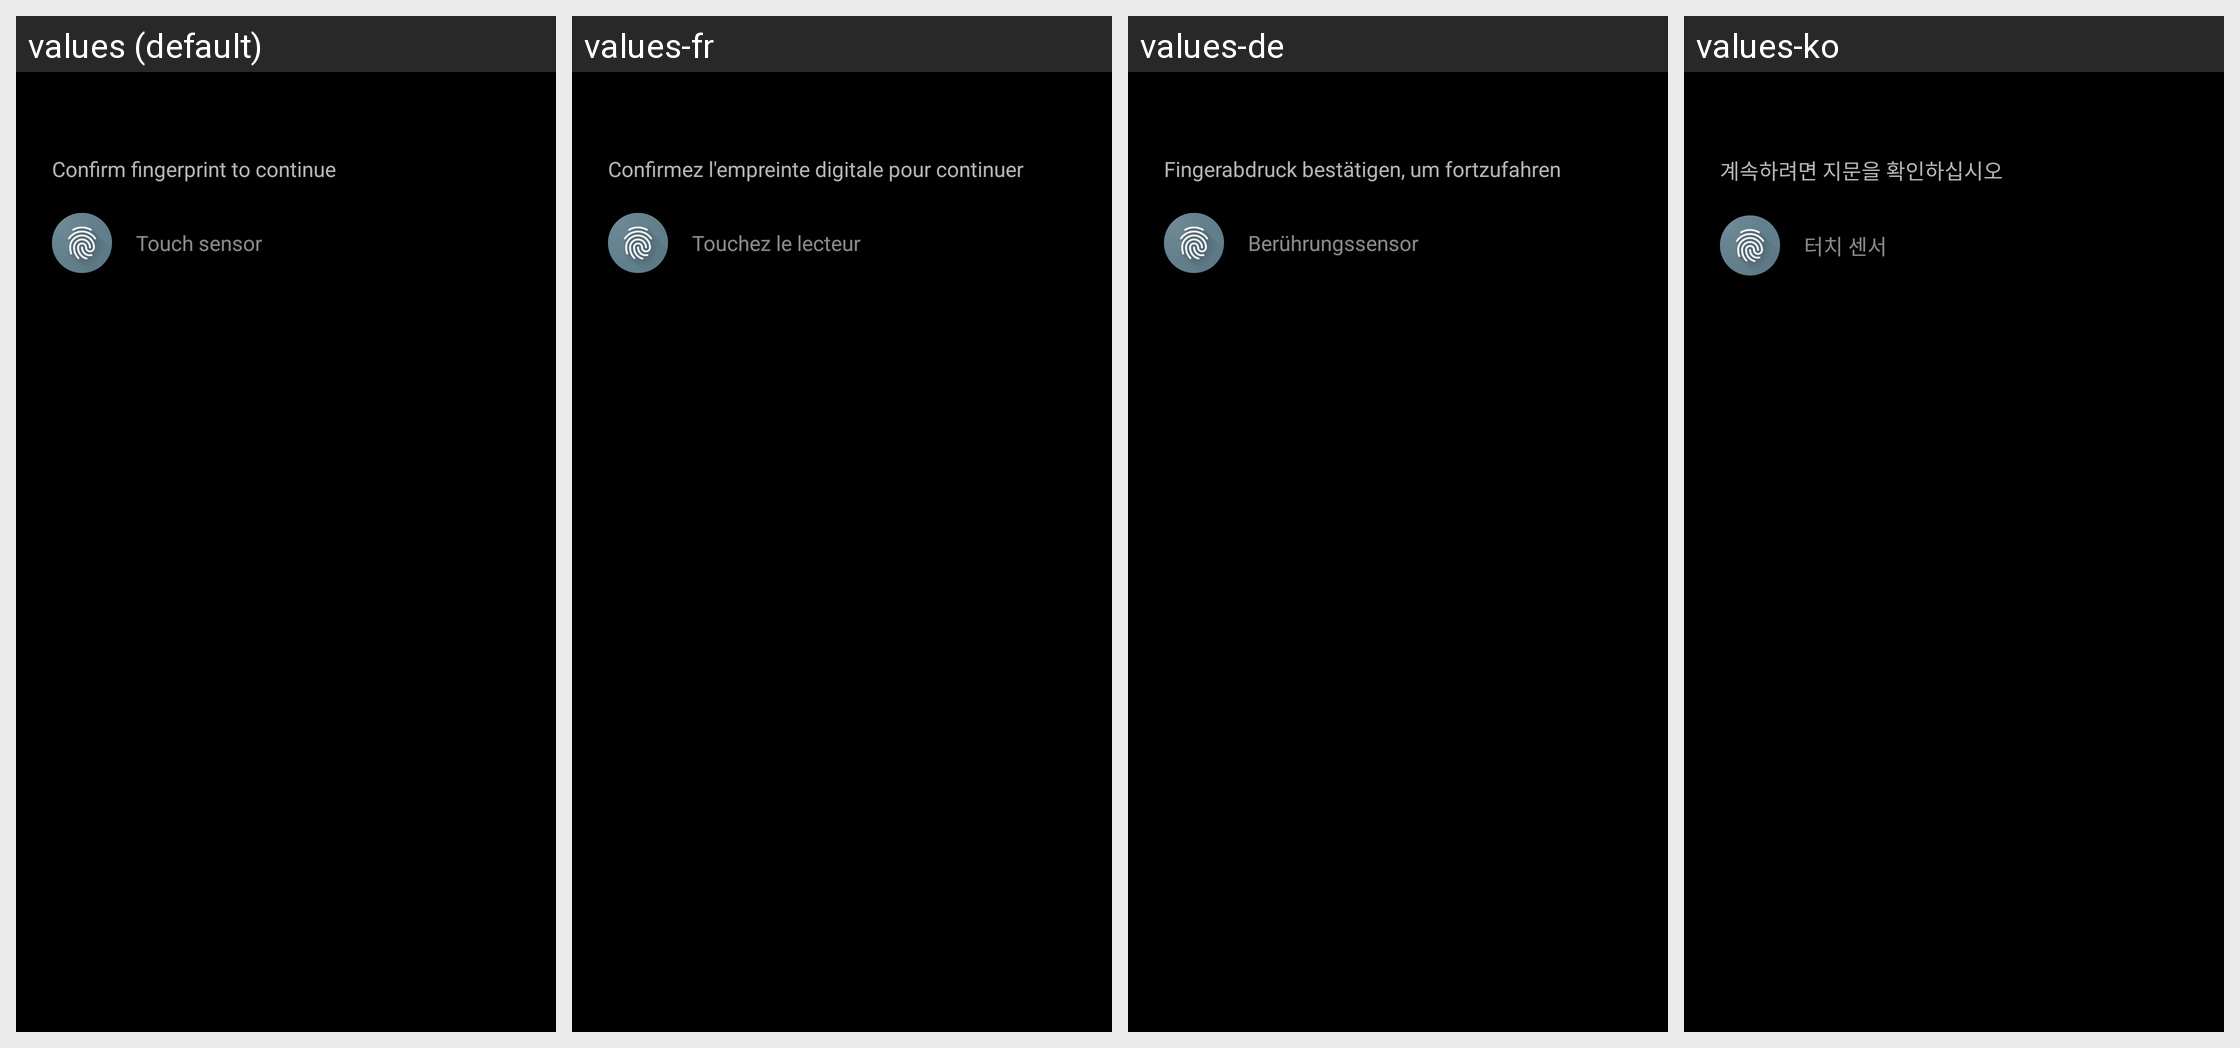

The Android screen above is rendered under several locales of the same app. Produce the string resources it draws, with the default and per-locale values.
Android screen res/layout/fingerprint_dialog_content.xml rendered under 4 locales, left to right: values (default), values-fr, values-de, values-ko. Device: Nexus 5 (rendered at 1080×1920; each locale shown at half size, 540×960, under a caption strip naming it); theme AppTheme.
Other locales in the repository, not shown: values-af, values-am, values-ar, values-as, values-az, values-be, values-bg, values-bn, values-bs, values-ca, values-cs, values-da, values-el, values-en-rGB, values-es, values-es-rUS, values-et, values-eu, values-fa, values-fi, values-fr-rCA, values-gl, values-gu, values-hi, values-hr, values-hu, values-hy, values-in, values-is, values-it, values-iw, values-ja, values-ka, values-kk, values-km, values-kn, values-ky, values-lo, values-lt, values-lv, values-mk, values-ml, values-mn, values-mr, values-ms, values-my, values-nb, values-ne, values-nl, values-or, values-pa, values-pl, values-pt, values-pt-rBR, values-pt-rPT, values-ro, values-ru, values-si, values-sk, values-sl, values-sq, values-sr, values-sv, values-sw, values-ta, values-te, values-th, values-tl, values-tr, values-uk, values-ur, values-uz, values-vi, values-zh-rCN, values-zh-rHK, values-zh-rMO, values-zh-rTW, values-zu.
Strings drawn on this screen, with the default value and each locale's value (text and hints the layout hard-codes, and strings that could not be matched under every locale, appear in the picture but are not listed):

biometric_fingerprint_description
  values: Confirm fingerprint to continue
  values-fr: Confirmez l'empreinte digitale pour continuer
  values-de: Fingerabdruck bestätigen, um fortzufahren
  values-ko: 계속하려면 지문을 확인하십시오

biometric_fingerprint_hint
  values: Touch sensor
  values-fr: Touchez le lecteur
  values-de: Berührungssensor
  values-ko: 터치 센서
